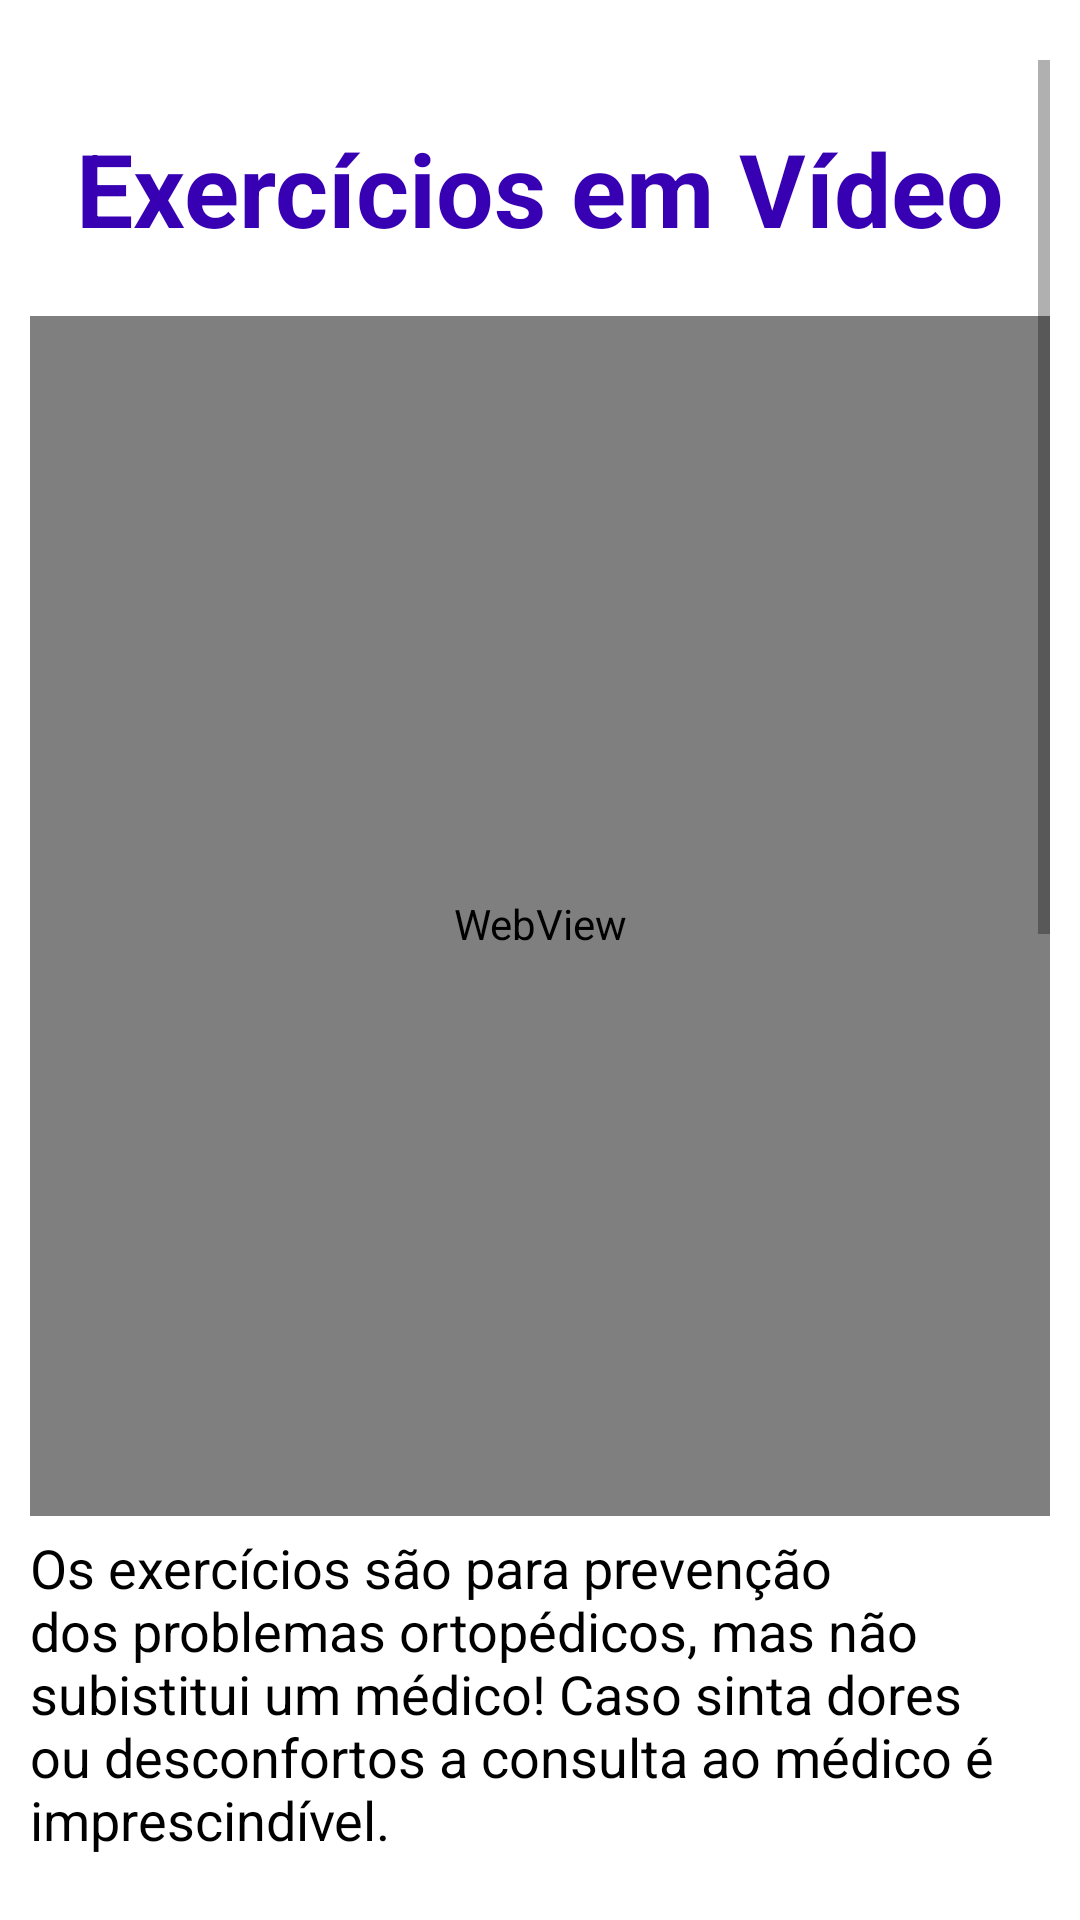

The Android layout XML behind this screen, and the referenced resources:
<!-- AndroidManifest.xml: application theme Theme.AplicacaoMaos -->
<!-- res/layout/activity_video3.xml -->
<?xml version="1.0" encoding="utf-8"?>
<androidx.constraintlayout.widget.ConstraintLayout xmlns:android="http://schemas.android.com/apk/res/android"
    xmlns:app="http://schemas.android.com/apk/res-auto"
    xmlns:tools="http://schemas.android.com/tools"
    android:layout_width="match_parent"
    android:layout_height="match_parent"
    android:paddingLeft="10dp"
    android:paddingTop="20dp"
    android:paddingRight="10dp"
    android:paddingBottom="20dp"
    tools:context=".activity_video">

    <ScrollView
        android:layout_width="0dp"
        android:layout_height="0dp"
        app:layout_constraintBottom_toBottomOf="parent"
        app:layout_constraintEnd_toEndOf="parent"
        app:layout_constraintStart_toStartOf="parent"
        app:layout_constraintTop_toTopOf="parent">

        <LinearLayout
            android:layout_width="match_parent"
            android:layout_height="match_parent"
            android:orientation="vertical"
            android:paddingTop="20dp"
            android:paddingBottom="20dp">

            <TextView
                android:id="@+id/textView3"
                android:layout_width="match_parent"
                android:layout_height="wrap_content"
                android:fontFamily="sans-serif"
                android:gravity="center_horizontal"
                android:text="@string/SobreVideoT"
                android:textColor="@color/purple_700"
                android:textSize="34sp"
                android:textStyle="bold" />

            <FrameLayout
                android:layout_width="match_parent"
                android:layout_height="match_parent"
                android:layout_marginTop="20dp">

                <WebView
                    android:id="@+id/webview"
                    android:layout_width="match_parent"
                    android:layout_height="400dp"
                    android:layout_gravity="center_horizontal"
                    android:paddingTop="10dp"
                    android:paddingBottom="5dp">

                </WebView>
            </FrameLayout>

            <TextView
                android:id="@+id/textView6"
                android:layout_width="wrap_content"
                android:layout_height="wrap_content"
                android:fontFamily="sans-serif"
                android:paddingTop="5dp"
                android:paddingBottom="5dp"
                android:text="@string/Recomendacoes"
                android:textColor="@color/black"
                android:textSize="18sp" />

            <TextView
                android:id="@+id/textView7"
                android:layout_width="match_parent"
                android:layout_height="wrap_content"
                android:paddingLeft="10dp"
                android:paddingTop="10dp"
                android:paddingRight="10dp"
                android:paddingBottom="10dp"
                android:text="@string/sobrLT"
                android:textColor="@color/purple_700"
                android:textSize="24sp"
                android:textStyle="bold" />

            <ImageView
                android:id="@+id/imageView2"
                android:layout_width="205dp"
                android:layout_height="294dp"
                android:layout_gravity="center_horizontal"
                android:layout_weight="1"
                android:src="@drawable/drlevi" />

            <TextView
                android:id="@+id/textView8"
                android:layout_width="wrap_content"
                android:layout_height="wrap_content"
                android:fontFamily="sans-serif"
                android:paddingTop="5dp"
                android:paddingBottom="5dp"
                android:text="@string/sobrL"
                android:textColor="@color/black"
                android:textSize="18sp" />

        </LinearLayout>
    </ScrollView>

</androidx.constraintlayout.widget.ConstraintLayout>
<!-- resources referenced by this layout -->
<resources>
  <color name="black">#FF000000</color>
  <color name="purple_700">#FF3700B3</color>
  <!-- drawable drlevi: png bitmap (drawable-v24, 389610 bytes) -->
  <string name="Recomendacoes"> Os exercícios são para prevenção dos problemas ortopédicos, mas não subistitui um médico! Caso sinta dores ou desconfortos a consulta ao médico é imprescindível.  </string>
  <string name="SobreVideoT"> Exercícios em Vídeo</string>
  <string name="sobrL">O Dr. Levi Harrison formou-se em medicina pela Universidade da Califórnia em Davis, School of Medicine e concluiu a bolsa de estudos no internacionalmente renomado Indiana Hand to Shoulder Center em Indianápolis. Ele completou sua residência em Cirurgia Ortopédica em Los Angeles, onde agora reside e avalia pacientes. Sua prática é um centro de excelência para lesões de membros superiores e ombros relacionadas a esportes, bem como reabilitação de mãos.</string>
  <string name="sobrLT">Sobre o Dr. Levi Harrison</string>
  <style name="Theme.AplicacaoMaos" parent="Theme.MaterialComponents.DayNight.DarkActionBar">
          
          <item name="colorPrimary">@color/purple_500</item>
          <item name="colorPrimaryVariant">@color/purple_700</item>
          <item name="colorOnPrimary">@color/white</item>
          
          <item name="colorSecondary">@color/teal_200</item>
          <item name="colorSecondaryVariant">@color/teal_700</item>
          <item name="colorOnSecondary">@color/black</item>
          
          <item name="android:statusBarColor" tools:targetApi="l">?attr/colorPrimaryVariant</item>
          
      </style>
  <color name="purple_500">#FF6200EE</color>
  <color name="white">#FFFFFFFF</color>
  <color name="teal_200">#FF03DAC5</color>
  <color name="teal_700">#FF018786</color>
</resources>
